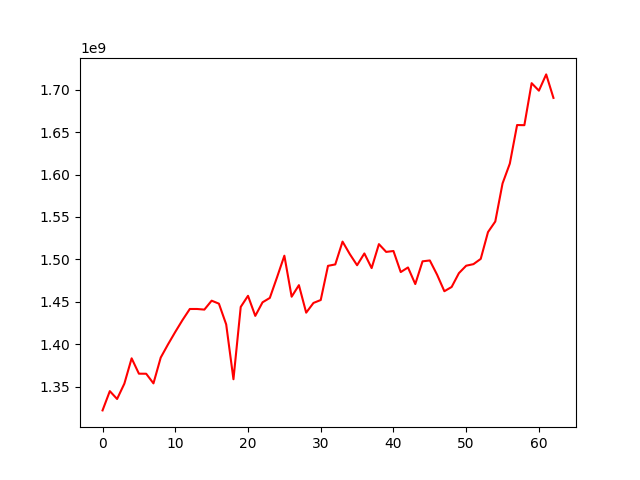

Source data for this figure (header and first rows):
, 0
0, 1322079466
1, 1344791550
2, 1335533311
3, 1353632234
4, 1383431623
5, 1365342915
6, 1365283401
7, 1353927059
8, 1384335363
9, 1399836787
10, 1414544091
11, 1428599649
12, 1441570202
13, 1441568202
14, 1440846660
15, 1451355904
16, 1447846346
17, 1423429844
18, 1358774657
19, 1443990619
20, 1457094012
21, 1433435014
22, 1449440832
23, 1454597691
24, 1479109910
25, 1504346249
26, 1456028590
27, 1469648490
28, 1437230363
29, 1448685927
30, 1452132458
31, 1492407129
32, 1494076617
33, 1520966257
34, 1506217982
35, 1493112213
36, 1507012246
37, 1489753449
38, 1517982414
39, 1508820082
40, 1509883405
41, 1485072002
42, 1490498617
43, 1470937487
44, 1497720951
45, 1498746697
46, 1481955589
47, 1462493043
48, 1467496508
49, 1483787308
50, 1492551321
51, 1494406610
52, 1500590915
53, 1532179613
54, 1544610680
55, 1589468685
56, 1612853345
57, 1658303512
58, 1658136586
59, 1707636067
... 3 more rows
